The GitHub repository nrl-ai/image-classification contains a labelled image folder "mvtec" with 3 categories: bolts, screw, tapping screw. Examples follow, each with its label.

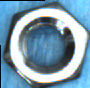
Label: bolts

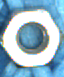
Label: bolts

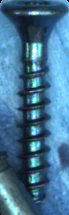
Label: tapping screw

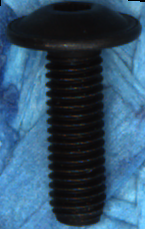
Label: screw

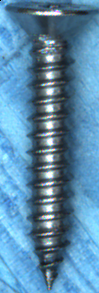
Label: tapping screw

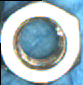
Label: bolts
